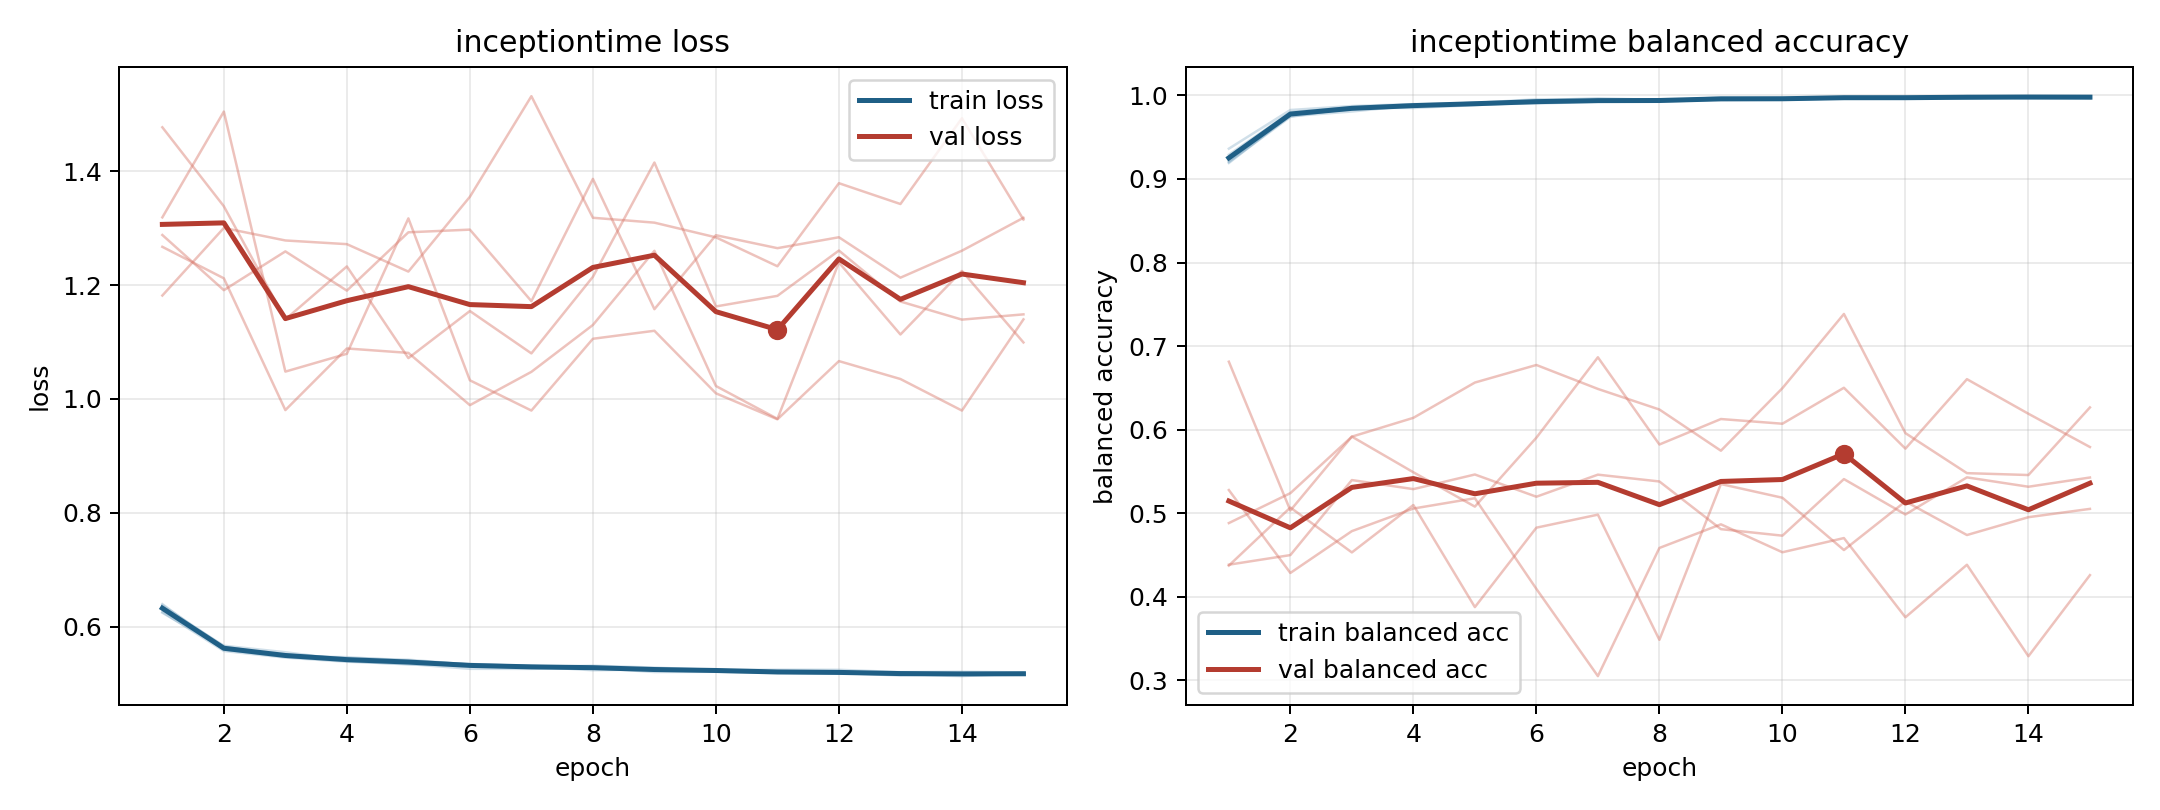

Values plotted in this chart, from the file beside it:
model, fold, epoch, train_loss, train_balanced_accuracy, val_loss, val_balanced_accuracy
inceptiontime, 1, 1, 0.626, 0.929, 1.182, 0.5278
inceptiontime, 1, 2, 0.5575, 0.9798, 1.3, 0.4286
inceptiontime, 1, 3, 0.546, 0.986, 1.278, 0.4787
inceptiontime, 1, 4, 0.5387, 0.989, 1.272, 0.5057
inceptiontime, 1, 5, 0.5347, 0.9909, 1.224, 0.5181
inceptiontime, 1, 6, 0.5262, 0.9954, 1.355, 0.4096
inceptiontime, 1, 7, 0.5262, 0.994, 1.532, 0.3052
inceptiontime, 1, 8, 0.528, 0.9932, 1.318, 0.4586
inceptiontime, 1, 9, 0.5206, 0.9978, 1.31, 0.4868
inceptiontime, 1, 10, 0.5211, 0.9966, 1.284, 0.4534
inceptiontime, 1, 11, 0.5189, 0.9975, 1.233, 0.4704
inceptiontime, 1, 12, 0.519, 0.9977, 1.379, 0.3756
inceptiontime, 1, 13, 0.5144, 0.9989, 1.342, 0.4385
inceptiontime, 1, 14, 0.518, 0.9966, 1.493, 0.329
inceptiontime, 1, 15, 0.5177, 0.9967, 1.315, 0.426
inceptiontime, 2, 1, 0.6379, 0.9202, 1.477, 0.4385
inceptiontime, 2, 2, 0.5653, 0.9743, 1.338, 0.45
inceptiontime, 2, 3, 0.5485, 0.9852, 1.14, 0.5398
inceptiontime, 2, 4, 0.5467, 0.985, 1.233, 0.5289
inceptiontime, 2, 5, 0.5406, 0.9883, 1.072, 0.5464
inceptiontime, 2, 6, 0.5339, 0.9919, 1.154, 0.5198
inceptiontime, 2, 7, 0.5314, 0.9927, 1.08, 0.5463
inceptiontime, 2, 8, 0.5284, 0.994, 1.214, 0.5381
inceptiontime, 2, 9, 0.5251, 0.9949, 1.415, 0.4811
inceptiontime, 2, 10, 0.5245, 0.9951, 1.162, 0.4733
inceptiontime, 2, 11, 0.5206, 0.9964, 1.181, 0.5409
inceptiontime, 2, 12, 0.519, 0.9974, 1.261, 0.4986
inceptiontime, 2, 13, 0.5194, 0.9966, 1.171, 0.543
inceptiontime, 2, 14, 0.5163, 0.9983, 1.139, 0.5318
inceptiontime, 2, 15, 0.5158, 0.9985, 1.149, 0.5428
inceptiontime, 3, 1, 0.6247, 0.9363, 1.288, 0.4375
inceptiontime, 3, 2, 0.5621, 0.9825, 1.191, 0.5069
inceptiontime, 3, 3, 0.5511, 0.9872, 1.259, 0.4532
inceptiontime, 3, 4, 0.545, 0.9896, 1.19, 0.5099
inceptiontime, 3, 5, 0.5422, 0.9899, 1.293, 0.3878
inceptiontime, 3, 6, 0.5336, 0.9941, 1.297, 0.4828
inceptiontime, 3, 7, 0.5295, 0.9965, 1.172, 0.4984
inceptiontime, 3, 8, 0.5318, 0.9945, 1.386, 0.3486
inceptiontime, 3, 9, 0.5284, 0.9966, 1.158, 0.535
inceptiontime, 3, 10, 0.5242, 0.9974, 1.288, 0.5186
inceptiontime, 3, 11, 0.5246, 0.9979, 1.265, 0.4561
inceptiontime, 3, 12, 0.5245, 0.9975, 1.284, 0.5142
inceptiontime, 3, 13, 0.5204, 0.999, 1.213, 0.474
inceptiontime, 3, 14, 0.5211, 0.9985, 1.26, 0.4954
inceptiontime, 3, 15, 0.52, 0.999, 1.318, 0.5053
inceptiontime, 4, 1, 0.6347, 0.9214, 1.267, 0.4883
inceptiontime, 4, 2, 0.5667, 0.9751, 1.212, 0.5241
inceptiontime, 4, 3, 0.5554, 0.9807, 0.9805, 0.5917
inceptiontime, 4, 4, 0.5416, 0.9881, 1.089, 0.6142
inceptiontime, 4, 5, 0.5393, 0.9894, 1.081, 0.6565
inceptiontime, 4, 6, 0.5348, 0.9902, 0.9891, 0.6775
inceptiontime, 4, 7, 0.5309, 0.9924, 1.048, 0.6488
inceptiontime, 4, 8, 0.5295, 0.9923, 1.13, 0.6242
inceptiontime, 4, 9, 0.5258, 0.9952, 1.26, 0.5749
inceptiontime, 4, 10, 0.5231, 0.9959, 1.023, 0.6497
inceptiontime, 4, 11, 0.5197, 0.9978, 0.9651, 0.7385
inceptiontime, 4, 12, 0.5179, 0.9977, 1.24, 0.5959
inceptiontime, 4, 13, 0.5192, 0.9965, 1.113, 0.5481
inceptiontime, 4, 14, 0.5177, 0.9977, 1.225, 0.5458
inceptiontime, 4, 15, 0.5165, 0.9983, 1.099, 0.6267
... 15 more rows
